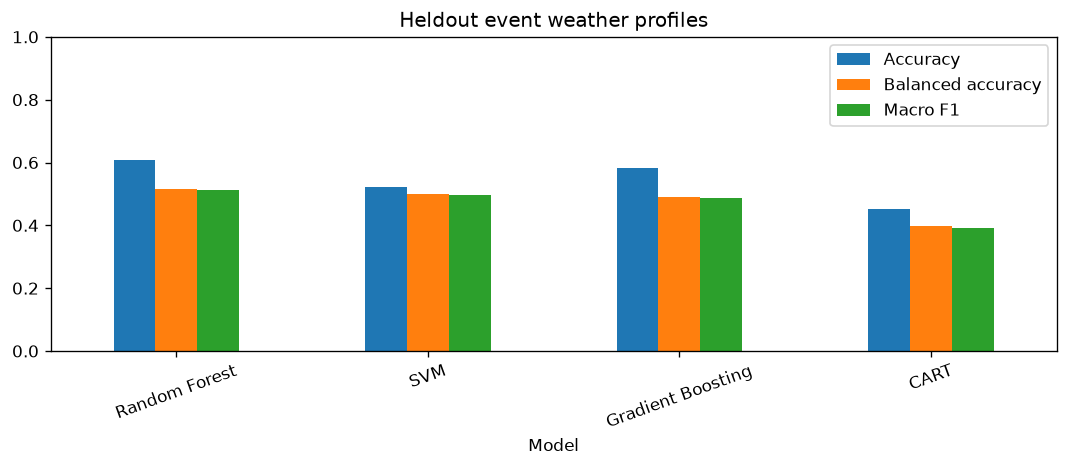

Values plotted in this chart, from the file beside it:
Model, Accuracy, Balanced accuracy, Macro F1
Random Forest, 0.6096, 0.5142, 0.5137
SVM, 0.5205, 0.4992, 0.4959
Gradient Boosting, 0.5822, 0.4906, 0.4858
CART, 0.4521, 0.3995, 0.3931
